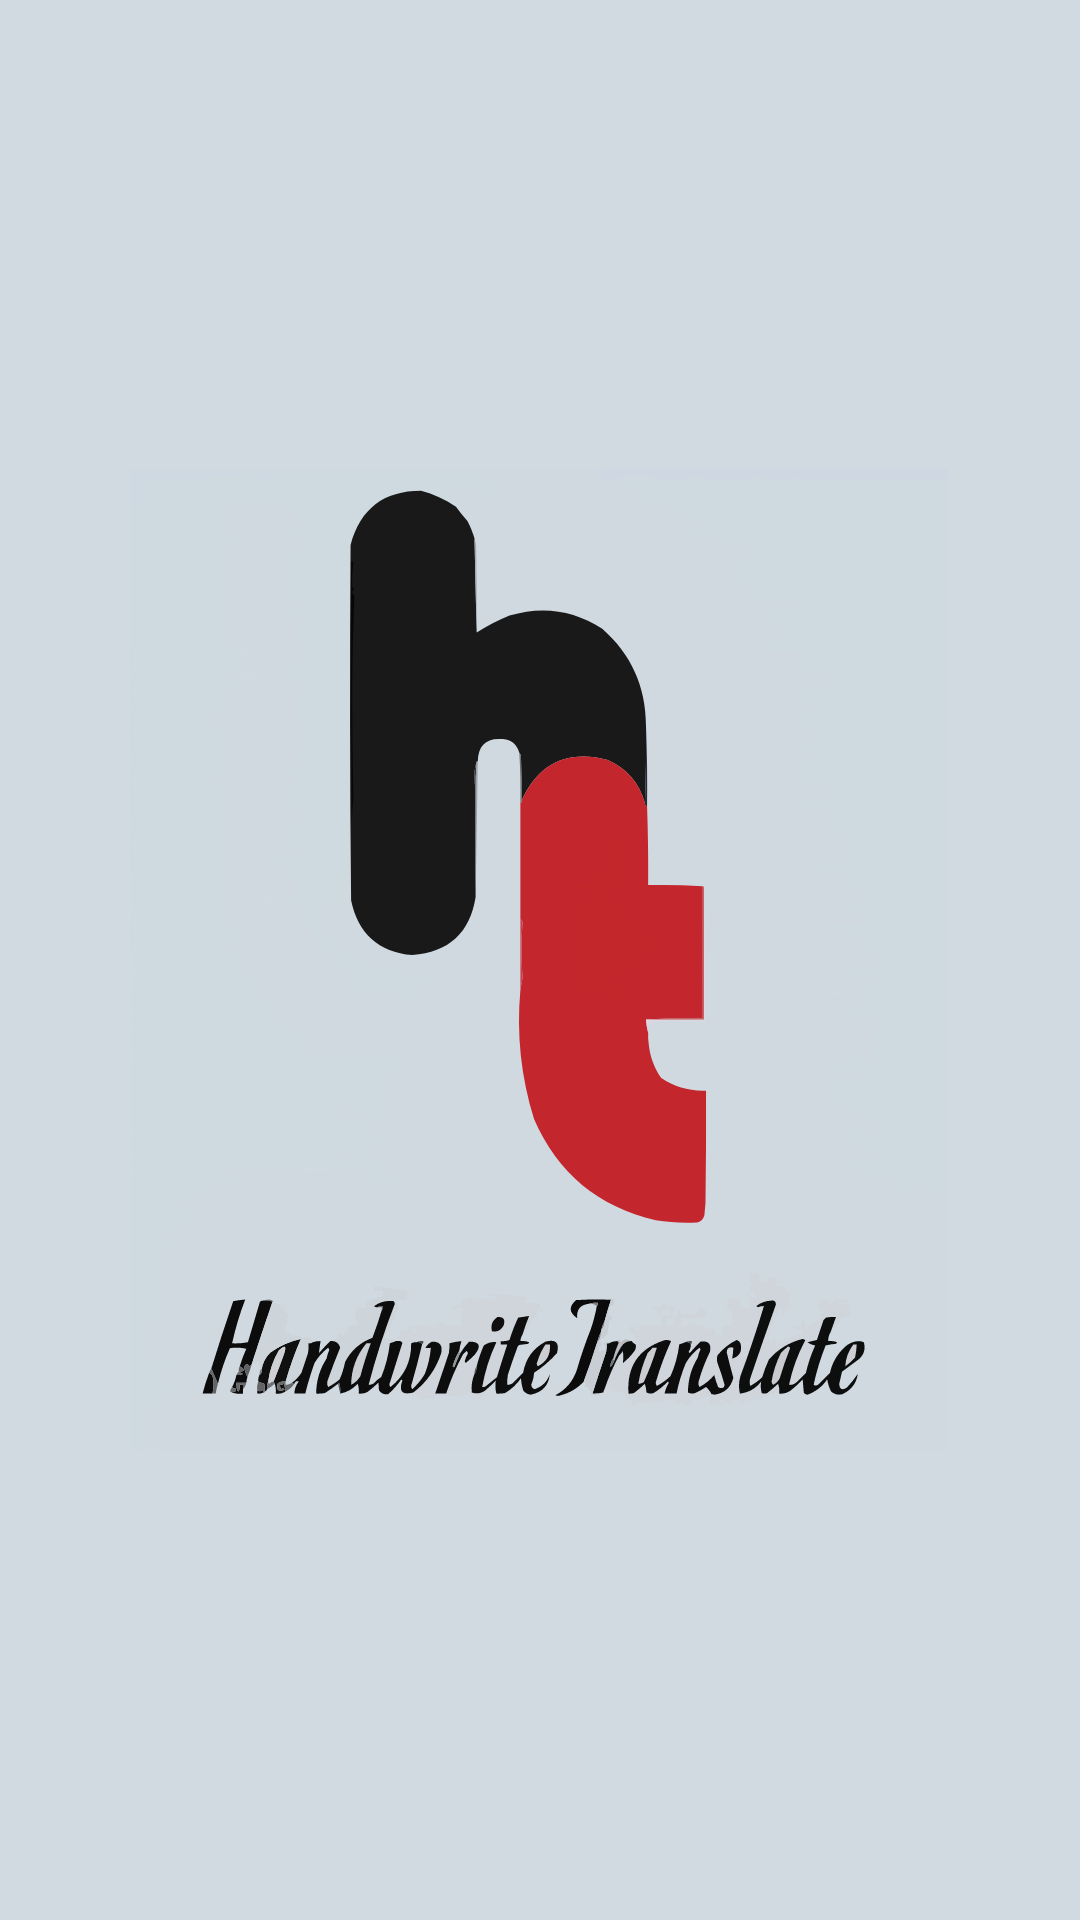

Layout XML and referenced resources for this Android screen:
<!-- AndroidManifest.xml: application theme Theme.ImageRecog -->
<!-- res/layout/splash_screen.xml -->
<?xml version="1.0" encoding="utf-8"?>
<androidx.constraintlayout.widget.ConstraintLayout xmlns:android="http://schemas.android.com/apk/res/android"
    xmlns:app="http://schemas.android.com/apk/res-auto"
    xmlns:tools="http://schemas.android.com/tools"
    android:layout_width="match_parent"
    android:layout_height="match_parent"
    android:background="#D1DAE1">
    <LinearLayout
        android:layout_width="match_parent"
        android:layout_height="match_parent"
        android:gravity="center">

        <ImageView
            android:layout_width="273dp"
            android:layout_height="360dp"
            android:src="@drawable/logo_auto_x2"
            tools:ignore="MissingConstraints" />

    </LinearLayout>

</androidx.constraintlayout.widget.ConstraintLayout>
<!-- resources referenced by this layout -->
<resources>
  <!-- drawable logo_auto_x2: vector/xml drawable (drawable, 103893 chars, omitted) -->
  <style name="Theme.ImageRecog" parent="Base.Theme.ImageRecog" />
  <style name="Base.Theme.ImageRecog" parent="Theme.Material3.DayNight.NoActionBar">
          
          
      </style>
</resources>
